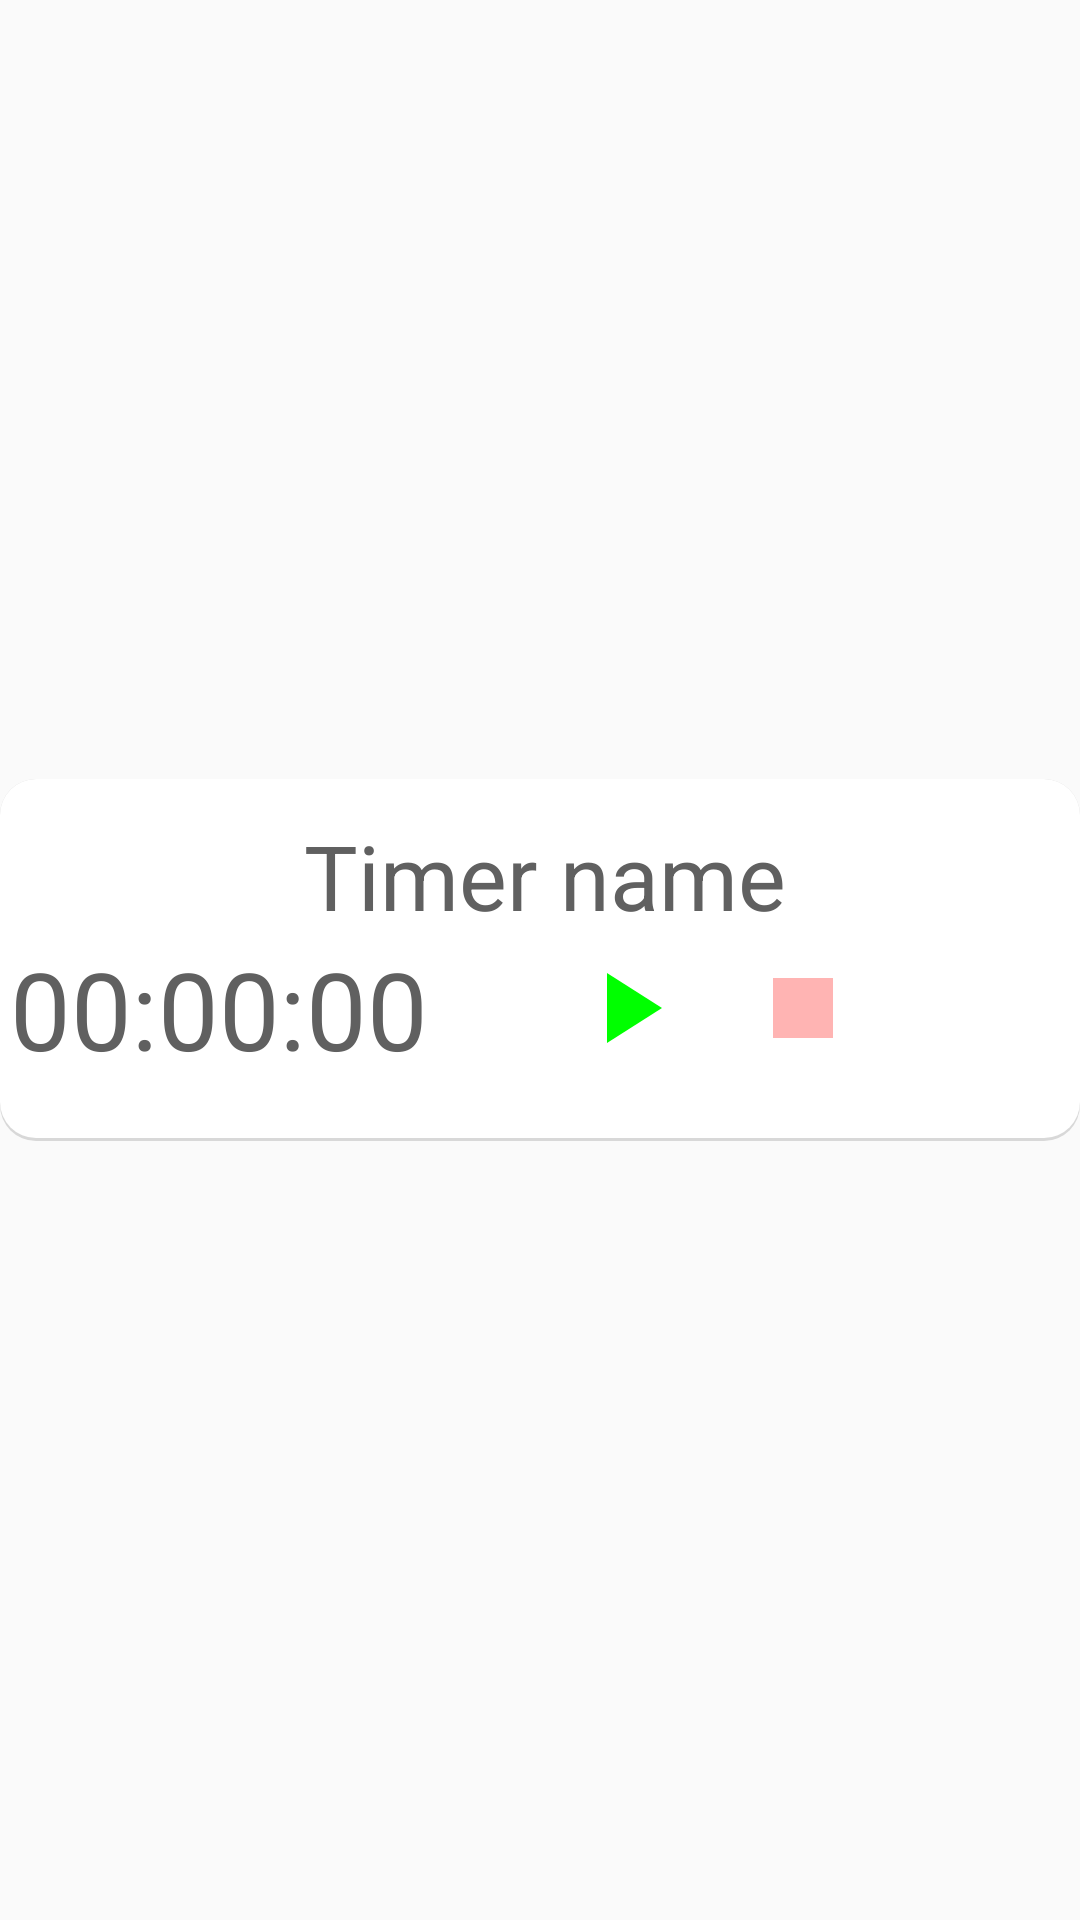

Reconstruct the res/layout file that produces this screen, plus the resources it refers to.
<!-- AndroidManifest.xml: application theme Theme.AppCompat.Light.NoActionBar -->
<!-- res/layout/timer_list_item.xml -->
<?xml version="1.0" encoding="utf-8"?>
<LinearLayout xmlns:android="http://schemas.android.com/apk/res/android"
    xmlns:app="http://schemas.android.com/apk/res-auto"
    android:layout_width="match_parent"
    android:layout_height="wrap_content"
    android:orientation="vertical">

    <Space
        android:layout_width="wrap_content"
        android:layout_height="12dp"
        android:layout_weight="1" />

    <LinearLayout
        android:layout_width="match_parent"
        android:layout_height="wrap_content"
        android:background="@drawable/rounded_corners"
        android:orientation="vertical"
        android:paddingLeft="10px">

        <Space
            android:layout_width="wrap_content"
            android:layout_height="12dp"
            android:layout_weight="1" />

        <TextView
            android:id="@+id/timerName"
            android:layout_width="match_parent"
            android:layout_height="wrap_content"
            android:gravity="center"
            android:text="Timer name"
            android:textColor="#ff606060"
            android:textSize="30sp" />

        <LinearLayout
            android:layout_width="match_parent"
            android:layout_height="wrap_content"
            android:layout_marginRight="4dp"
            android:orientation="horizontal"
            android:weightSum="10">

            <TextView
                android:id="@+id/timer"
                android:layout_width="0dp"
                android:layout_height="wrap_content"
                android:layout_weight="5"
                android:gravity="left"
                android:text="00:00:00"
                android:textAppearance="?attr/textAppearanceListItem"
                android:textColor="#ff606060"
                android:textSize="36sp" />

            <ImageView
                android:id="@+id/bPlayPause"
                android:layout_width="0dp"
                android:layout_height="40dp"
                android:layout_gravity="center"
                android:layout_weight="1.667"
                app:srcCompat="@drawable/ic_play" />

            <ImageView
                android:id="@+id/bStop"
                android:layout_width="0dp"
                android:layout_height="40dp"
                android:layout_gravity="center"
                android:layout_weight="1.667"
                android:alpha="0.3"
                app:srcCompat="@drawable/ic_stop" />

            <ImageView
                android:id="@+id/bDelete"
                android:layout_width="0dp"
                android:layout_height="40dp"
                android:layout_gravity="center"
                android:layout_weight="1.667"
                app:srcCompat="@drawable/ic_cross" />
        </LinearLayout>

        <Space
            android:layout_width="wrap_content"
            android:layout_height="20dp"
            android:layout_weight="1" />

    </LinearLayout>

    <Space
        android:layout_width="wrap_content"
        android:layout_height="12dp"
        android:layout_weight="1" />
</LinearLayout>
<!-- resources referenced by this layout -->
<resources>
  <!-- drawable ic_play (drawable) -->
  <vector xmlns:android="http://schemas.android.com/apk/res/android"
          android:width="24dp"
          android:height="24dp"
          android:viewportWidth="24.0"
          android:viewportHeight="24.0">
      <path
          android:fillColor="#FF00FF00"
          android:pathData="M8,5v14l11,-7z"/>
  </vector>
  <!-- drawable ic_stop (drawable) -->
  <vector android:height="24dp" android:tint="#FF0200"
      android:viewportHeight="24.0" android:viewportWidth="24.0"
      android:width="24dp" xmlns:android="http://schemas.android.com/apk/res/android">
      <path android:fillColor="#FF000000" android:pathData="M6,6h12v12H6z"/>
  </vector>
  <!-- drawable rounded_corners (drawable) -->
  <?xml version="1.0" encoding="utf-8"?>
  <layer-list xmlns:android="http://schemas.android.com/apk/res/android">
  
      <item>
          <shape android:shape="rectangle">
  
              <solid android:color="#d8d8d8" />
              <corners android:radius="12dp" />
  
          </shape>
      </item>
  
      <item android:bottom="3px">
          <shape android:shape="rectangle">
  
              <solid android:color="#FFFFFF" />
              <corners android:radius="12dp" />
          </shape>
      </item>
  </layer-list>
</resources>
